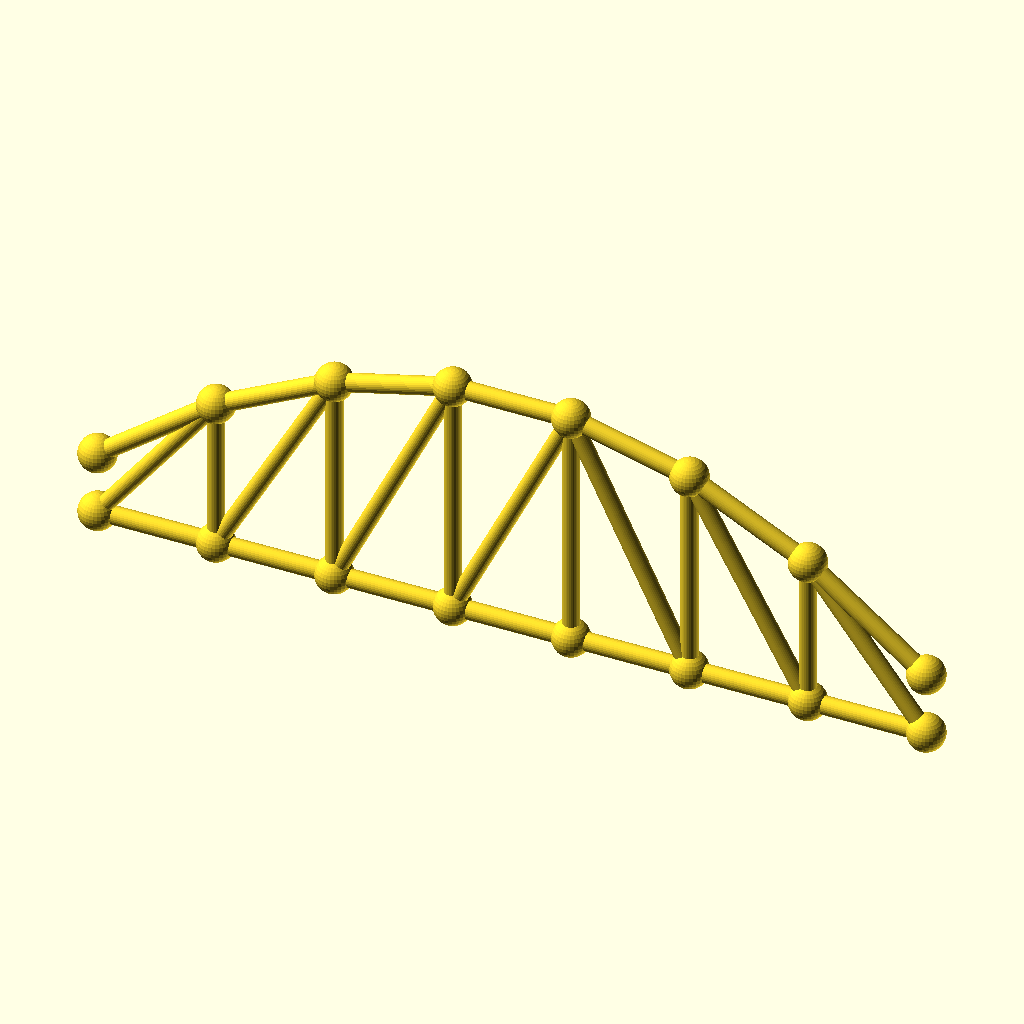
Cell 1: the model at its default parameters.
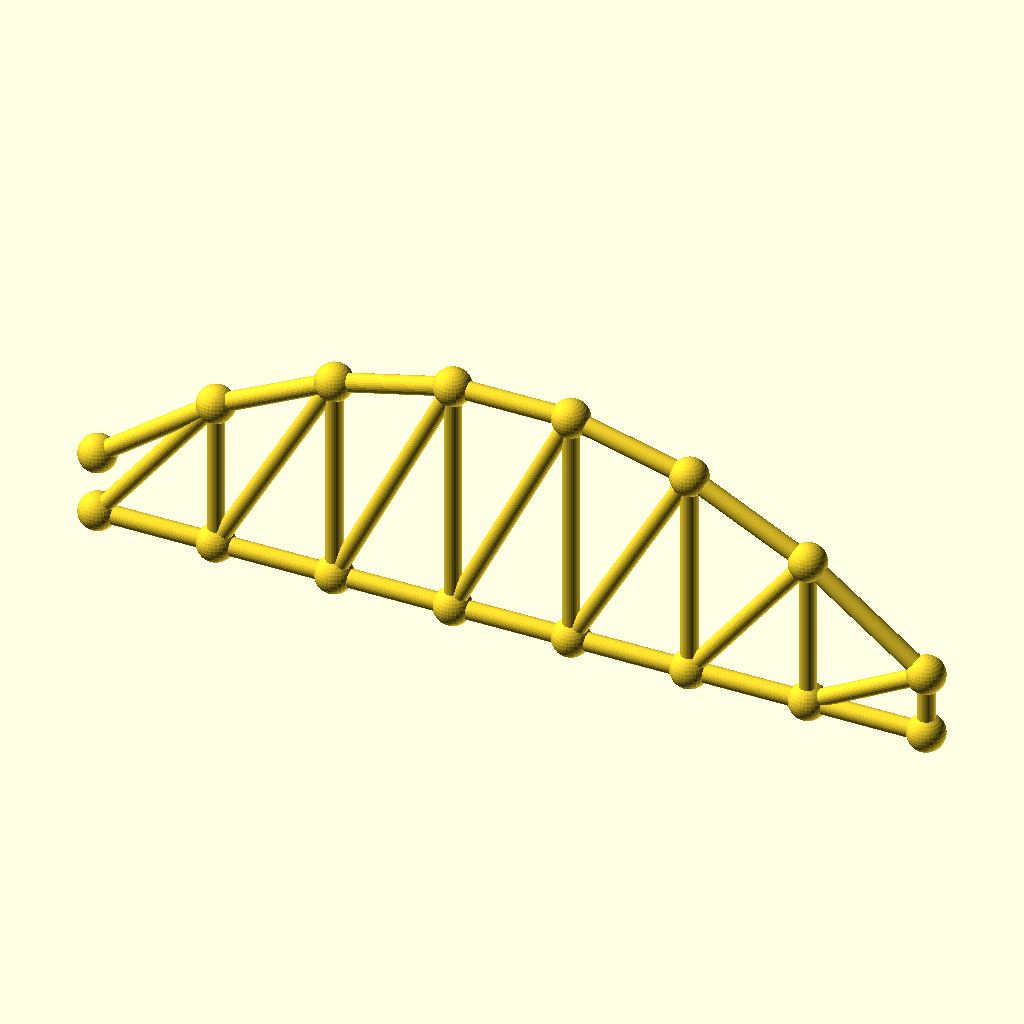
Cell 2: the same model with panels = 14.
The same orthographic view direction (rotation 55°, 0°, 25°; colour scheme Cornfield) for every cell, with the view re-fitted per cell, so scale and position can differ between cells.
OpenSCAD source file optional_data/data/gen3/archtrusses/part_0081.scad:
$fn = 32;

// ----------------------------------------------------------------------
// Arched truss: span 237.3 mm, rise 52.21 mm, 7 panels
// ----------------------------------------------------------------------

// --- parameters (mm) ---
panels = 7;               // number of panels
panel_p = 33.9;           // panel length, X
span = 237.3;             // span between the end joints
rise = 52.21;             // top chord rise above the springing
camber = 18.27;           // top chord height above the bottom chord at the ends
chord_r = 2.6;            // chord member radius
diag_r = 2.4;             // diagonal radius
joint_r = 5.31;           // joint ball radius

module member(a, b, r) {
  /* rod: cylinder from joint a to joint b */
  d = b - a;
  length = norm(d);
  translate(a) rotate([0, acos(d[2] / length), atan2(d[1], d[0])])
    cylinder(h = length, r = r);
}

module joint(p, r) {
  /* ball at the joint centre */
  translate(p) sphere(r = r);
}

bottom = [[0, 0, 0], [33.9, 0, 0], [67.8, 0, 0], [101.7, 0, 0], [135.6, 0, 0], [169.5, 0, 0], [203.4, 0, 0], [237.3, 0, 0]];
top = [[0, 0, 18.27], [33.9, 0, 43.842], [67.8, 0, 60.89], [101.7, 0, 69.414], [135.6, 0, 69.414], [169.5, 0, 60.89], [203.4, 0, 43.842], [237.3, 0, 18.27]];

for (i = [0 : panels - 1]) member(bottom[i], bottom[i + 1], chord_r);
for (i = [0 : panels - 1]) member(top[i], top[i + 1], chord_r);
/* verticals */
for (i = [1 : panels - 1]) member(bottom[i], top[i], diag_r);
/* diagonals lean toward mid span */
for (i = [0 : panels - 1]) {
  if (i < panels / 2) {
    member(bottom[i], top[i + 1], diag_r);
  } else {
    member(top[i], bottom[i + 1], diag_r);
  }
}
/* joint balls */
for (i = [0 : panels]) joint(bottom[i], joint_r);
for (i = [0 : panels]) joint(top[i], joint_r);
Parameter table extracted from the source (name, type, default, range or options):
panels: number, default 7
panel_p: number, default 33.9
span: number, default 237.3
rise: number, default 52.21
camber: number, default 18.27
chord_r: number, default 2.6
diag_r: number, default 2.4
joint_r: number, default 5.31
